Run: headless pygame with SDL's dummy video driver; simulated clock (each Clock.tick advances the game by its frame time, no real sleeping); random seed 0; keys injected as events and as key.get_pressed() state; mouse plan: one left click at the window centre at the start of phase 2, then a move to the lower-right quarter at the start of phase 3.
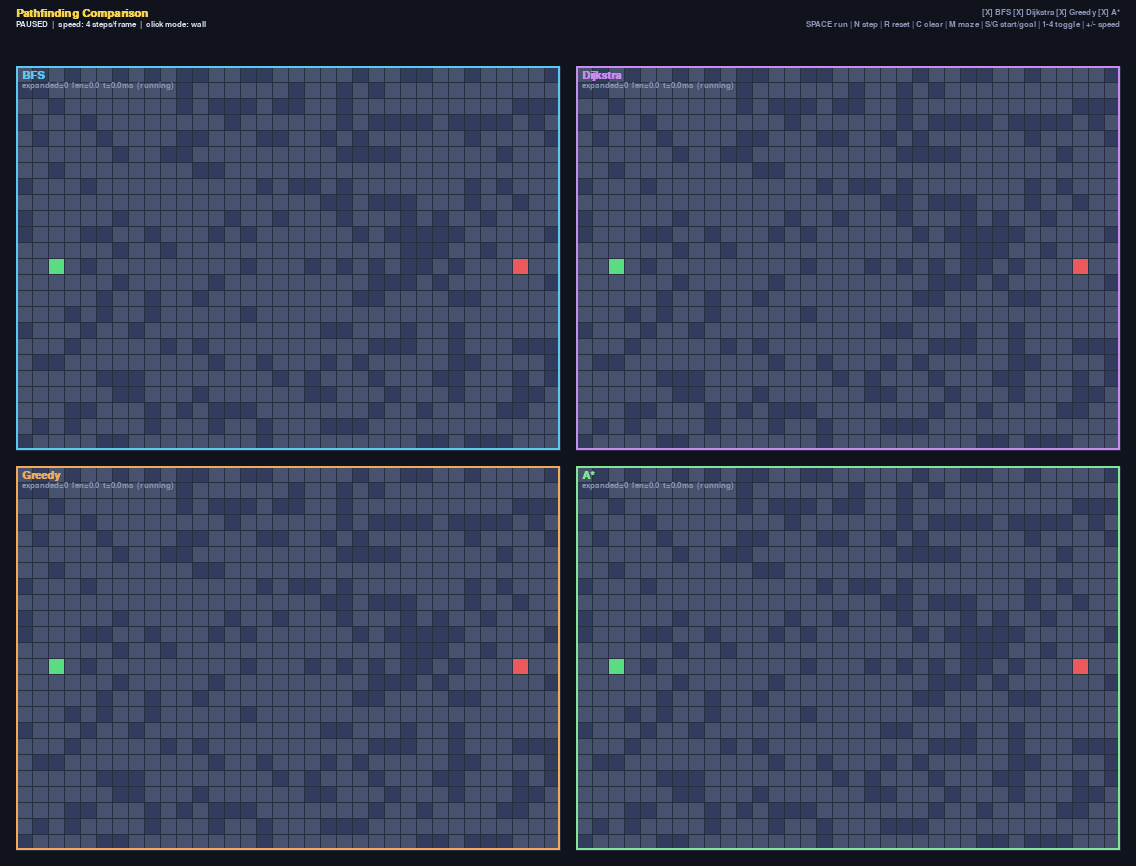
Frame 1 of 4 · flips 1–60 · no input
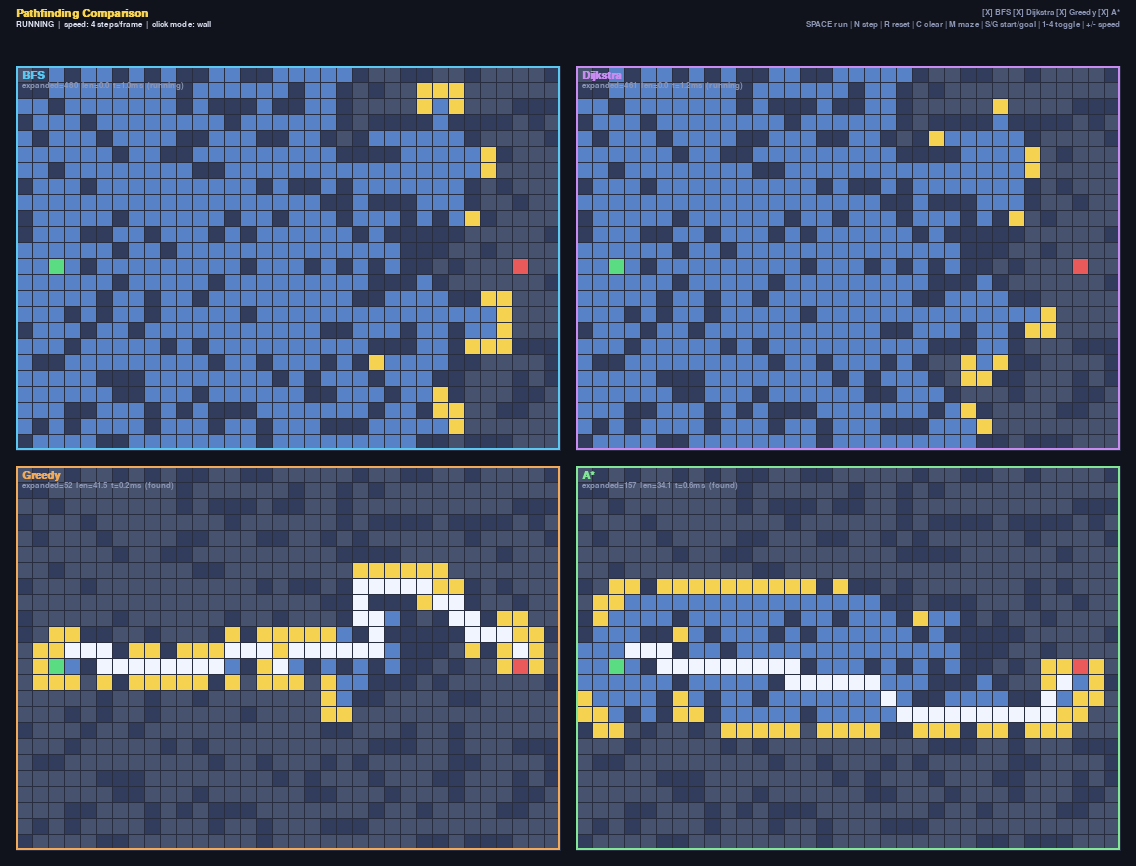
Frame 2 of 4 · flips 61–180 · clicked the window centre · tapped SPACE, RETURN · held RIGHT (→), D
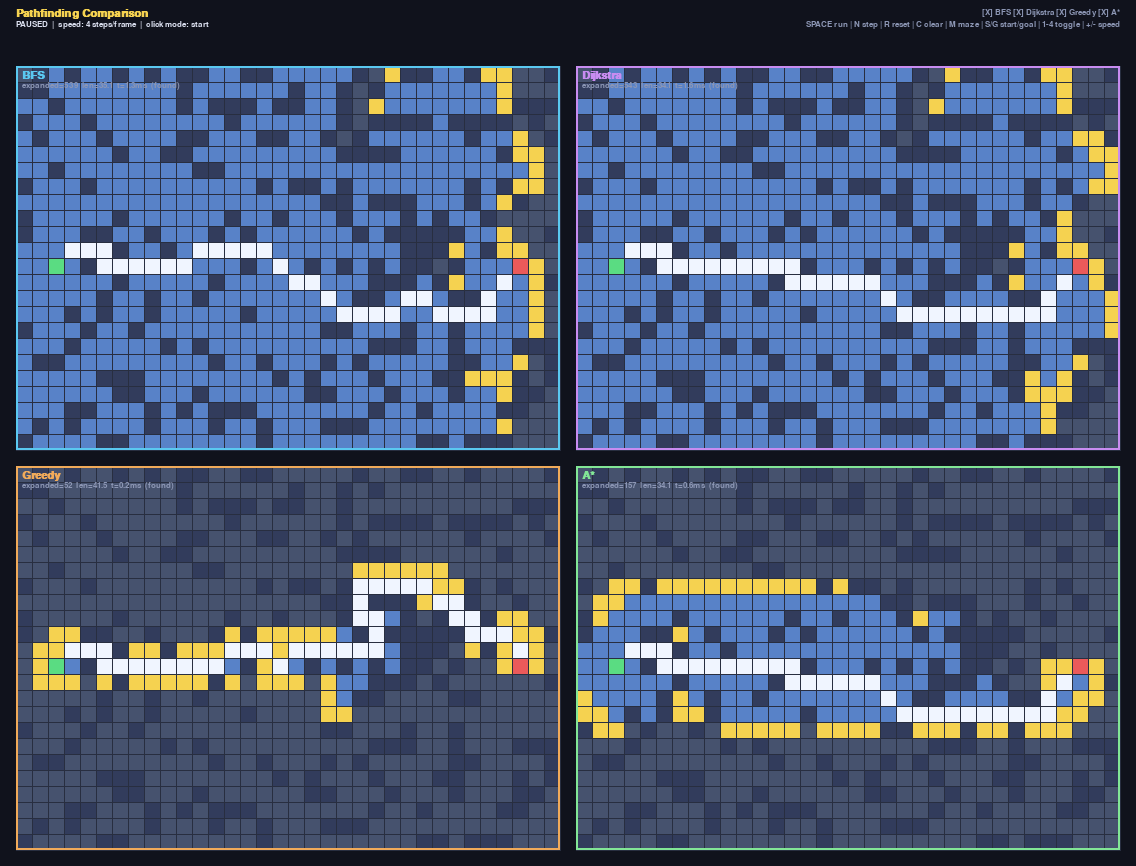
Frame 3 of 4 · flips 181–300 · moved the mouse to the lower-right quarter · held DOWN (↓), S
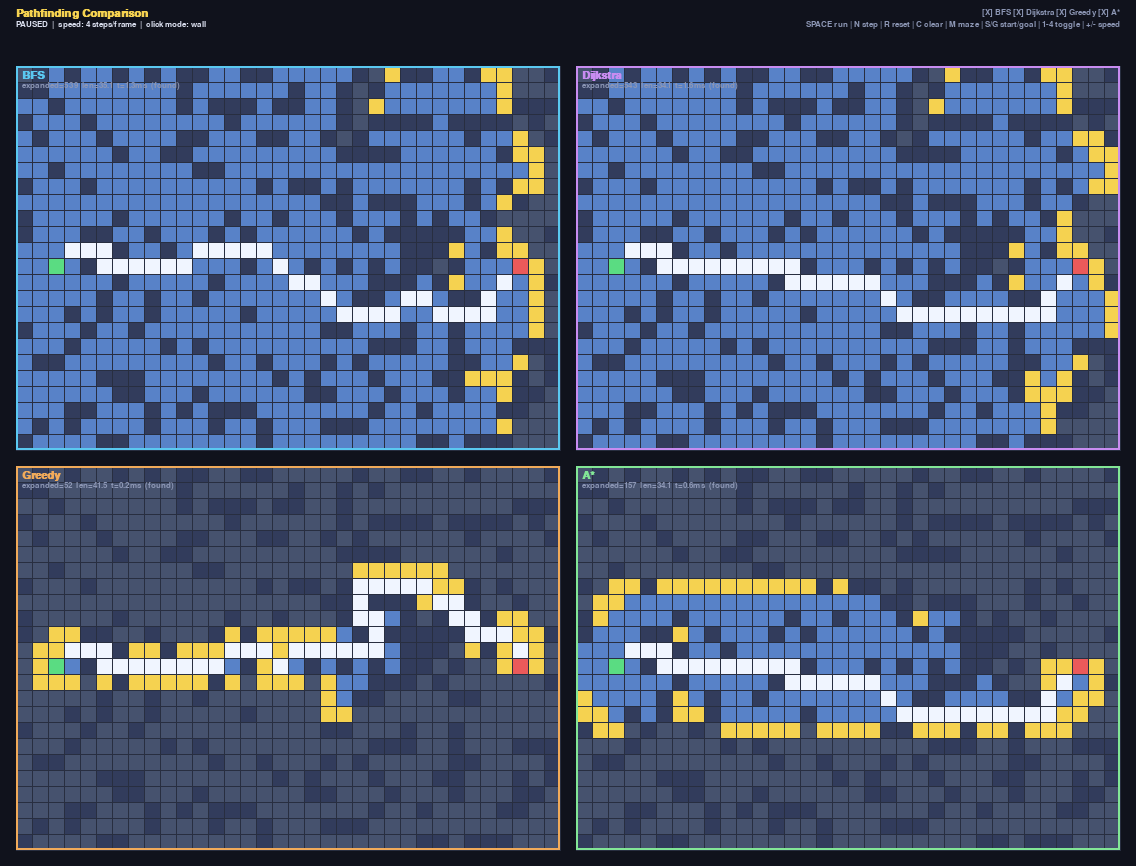
Frame 4 of 4 · flips 301–420 · held LEFT (←), A, UP (↑), W

The pygame program that drew these frames:

"""
Pathfinding Algorithms Comparison
Visualizes BFS, Dijkstra, Greedy Best-First, and A* on the same grid.

Each algorithm runs in lock-step (one frontier-pop per "tick"), so you can
literally watch them race. The visualization shows:
  - light blue cells: explored (closed set)
  - bright yellow:    current frontier (open set)
  - white path:       final shortest path (when found)
  - dark blue cells:  walls
  - green:            start    red: goal

Controls:
  - Left click & drag:   paint walls
  - Right click & drag:  erase walls
  - S then click:        place START
  - G then click:        place GOAL
  - SPACE:               run / pause
  - N:                   step one frame
  - R:                   reset (keep map)
  - C:                   clear map
  - M:                   randomize maze
  - 1/2/3/4:             toggle BFS / Dijkstra / Greedy / A*
  - +/-:                 speed up / slow down
  - ESC:                 quit
"""

import heapq
import math
import random
import sys
import time
from collections import deque

import pygame

# ---------------------------------------------------------------------------
# Configuration
# ---------------------------------------------------------------------------

CELL = 16                    # Pixel size of each grid cell.
COLS, ROWS = 34, 24          # Grid is 34 x 24 cells per panel.
PANEL_W = COLS * CELL
PANEL_H = ROWS * CELL
PANELS_X = 2                 # 2x2 layout of algorithm panels.
PANELS_Y = 2
GAP = 16                     # Pixel gap between panels.
HUD_H = 50                   # Top header height.

WIDTH = PANELS_X * PANEL_W + (PANELS_X + 1) * GAP
HEIGHT = HUD_H + PANELS_Y * PANEL_H + (PANELS_Y + 1) * GAP
FPS = 60

# Movement: 8-directional (with sqrt(2) cost for diagonals).
NEIGHBORS_8 = [
    (-1, -1, math.sqrt(2)), (0, -1, 1.0), (1, -1, math.sqrt(2)),
    (-1,  0, 1.0),                         (1,  0, 1.0),
    (-1,  1, math.sqrt(2)), (0,  1, 1.0), (1,  1, math.sqrt(2)),
]

# Color palette.
BG = (16, 18, 28)
PANEL_BG = (28, 32, 46)
GRID_LINE = (40, 46, 64)
WALL = (50, 60, 92)
EMPTY = (70, 82, 110)
EXPLORED = (88, 130, 200)
FRONTIER = (245, 210, 80)
PATH = (240, 245, 255)
START = (90, 220, 130)
GOAL = (235, 90, 90)
TEXT = (220, 224, 240)
TEXT_DIM = (140, 150, 180)
HEADER = (245, 210, 80)


# ---------------------------------------------------------------------------
# Algorithms
# ---------------------------------------------------------------------------
#
# Each algorithm is implemented as a small generator-like state machine so the
# main loop can step them in lock-step. Common state:
#   came_from[node] = parent node on the discovered path
#   cost_so_far[node] = best known g-cost from start (Dijkstra/A* only)
#   open / closed sets
#   `done`, `path` once the goal is reached
#
# `step()` pops one node from the frontier and expands its neighbors.
# `step()` returns True when the algorithm is finished (success or failure).


def octile(a, b):
    """Octile distance heuristic for 8-connected grids (admissible)."""
    dx = abs(a[0] - b[0])
    dy = abs(a[1] - b[1])
    return (dx + dy) + (math.sqrt(2) - 2) * min(dx, dy)


class Search:
    """Base class: shared state + path reconstruction."""

    name = "Base"
    color = (200, 200, 200)

    def __init__(self, grid, start, goal):
        self.grid = grid
        self.start = start
        self.goal = goal
        self.came_from = {start: None}
        self.closed = set()
        self.expansions = 0  # How many cells we've fully expanded.
        self.done = False
        self.success = False
        self.path = []
        self.elapsed_us = 0  # Cumulative microseconds spent stepping.

    def neighbors(self, node):
        x, y = node
        for dx, dy, w in NEIGHBORS_8:
            nx, ny = x + dx, y + dy
            if 0 <= nx < COLS and 0 <= ny < ROWS and not self.grid[ny][nx]:
                # Disallow corner-cutting through diagonal walls.
                if dx and dy:
                    if self.grid[y][nx] or self.grid[ny][x]:
                        continue
                yield (nx, ny), w

    def reconstruct(self, end):
        node = end
        out = []
        while node is not None:
            out.append(node)
            node = self.came_from[node]
        out.reverse()
        return out

    def step(self):
        """Return True if finished. Override in subclasses."""
        raise NotImplementedError

    def frontier_set(self):
        """Cells currently in the open set, for visualization."""
        return set()


class BFS(Search):
    name = "BFS"
    color = (90, 200, 240)

    def __init__(self, grid, start, goal):
        super().__init__(grid, start, goal)
        self.open = deque([start])
        self.in_open = {start}

    def frontier_set(self):
        return self.in_open

    def step(self):
        if self.done:
            return True
        if not self.open:
            self.done = True
            return True
        t0 = time.perf_counter_ns()
        node = self.open.popleft()
        self.in_open.discard(node)
        if node in self.closed:
            self.elapsed_us += (time.perf_counter_ns() - t0) // 1000
            return False
        self.closed.add(node)
        self.expansions += 1
        if node == self.goal:
            self.path = self.reconstruct(node)
            self.success = True
            self.done = True
            self.elapsed_us += (time.perf_counter_ns() - t0) // 1000
            return True
        for nxt, _w in self.neighbors(node):
            if nxt not in self.came_from:
                self.came_from[nxt] = node
                self.open.append(nxt)
                self.in_open.add(nxt)
        self.elapsed_us += (time.perf_counter_ns() - t0) // 1000
        return False


class Dijkstra(Search):
    name = "Dijkstra"
    color = (200, 140, 240)

    def __init__(self, grid, start, goal):
        super().__init__(grid, start, goal)
        self.cost_so_far = {start: 0.0}
        self.pq = [(0.0, 0, start)]
        self._counter = 1
        self.in_open = {start}

    def frontier_set(self):
        return self.in_open

    def step(self):
        if self.done:
            return True
        if not self.pq:
            self.done = True
            return True
        t0 = time.perf_counter_ns()
        cost, _, node = heapq.heappop(self.pq)
        self.in_open.discard(node)
        if node in self.closed:
            self.elapsed_us += (time.perf_counter_ns() - t0) // 1000
            return False
        self.closed.add(node)
        self.expansions += 1
        if node == self.goal:
            self.path = self.reconstruct(node)
            self.success = True
            self.done = True
            self.elapsed_us += (time.perf_counter_ns() - t0) // 1000
            return True
        for nxt, w in self.neighbors(node):
            new_cost = cost + w
            if new_cost < self.cost_so_far.get(nxt, math.inf):
                self.cost_so_far[nxt] = new_cost
                self.came_from[nxt] = node
                heapq.heappush(self.pq, (new_cost, self._counter, nxt))
                self._counter += 1
                self.in_open.add(nxt)
        self.elapsed_us += (time.perf_counter_ns() - t0) // 1000
        return False


class GreedyBestFirst(Search):
    name = "Greedy"
    color = (240, 170, 90)

    def __init__(self, grid, start, goal):
        super().__init__(grid, start, goal)
        self.pq = [(octile(start, goal), 0, start)]
        self._counter = 1
        self.in_open = {start}

    def frontier_set(self):
        return self.in_open

    def step(self):
        if self.done:
            return True
        if not self.pq:
            self.done = True
            return True
        t0 = time.perf_counter_ns()
        _h, _, node = heapq.heappop(self.pq)
        self.in_open.discard(node)
        if node in self.closed:
            self.elapsed_us += (time.perf_counter_ns() - t0) // 1000
            return False
        self.closed.add(node)
        self.expansions += 1
        if node == self.goal:
            self.path = self.reconstruct(node)
            self.success = True
            self.done = True
            self.elapsed_us += (time.perf_counter_ns() - t0) // 1000
            return True
        for nxt, _w in self.neighbors(node):
            if nxt not in self.came_from:
                self.came_from[nxt] = node
                heapq.heappush(self.pq, (octile(nxt, self.goal), self._counter, nxt))
                self._counter += 1
                self.in_open.add(nxt)
        self.elapsed_us += (time.perf_counter_ns() - t0) // 1000
        return False


class AStar(Search):
    name = "A*"
    color = (130, 230, 150)

    def __init__(self, grid, start, goal):
        super().__init__(grid, start, goal)
        self.cost_so_far = {start: 0.0}
        self.pq = [(octile(start, goal), 0, start)]
        self._counter = 1
        self.in_open = {start}

    def frontier_set(self):
        return self.in_open

    def step(self):
        if self.done:
            return True
        if not self.pq:
            self.done = True
            return True
        t0 = time.perf_counter_ns()
        _f, _, node = heapq.heappop(self.pq)
        self.in_open.discard(node)
        if node in self.closed:
            self.elapsed_us += (time.perf_counter_ns() - t0) // 1000
            return False
        self.closed.add(node)
        self.expansions += 1
        if node == self.goal:
            self.path = self.reconstruct(node)
            self.success = True
            self.done = True
            self.elapsed_us += (time.perf_counter_ns() - t0) // 1000
            return True
        g = self.cost_so_far[node]
        for nxt, w in self.neighbors(node):
            new_cost = g + w
            if new_cost < self.cost_so_far.get(nxt, math.inf):
                self.cost_so_far[nxt] = new_cost
                self.came_from[nxt] = node
                f = new_cost + octile(nxt, self.goal)
                heapq.heappush(self.pq, (f, self._counter, nxt))
                self._counter += 1
                self.in_open.add(nxt)
        self.elapsed_us += (time.perf_counter_ns() - t0) // 1000
        return False


# ---------------------------------------------------------------------------
# Map generation & utilities
# ---------------------------------------------------------------------------


def empty_grid():
    return [[False] * COLS for _ in range(ROWS)]


def random_maze(rng=None, density=0.28):
    """Random walls with a guaranteed-clear border around start/goal."""
    rng = rng or random.Random()
    grid = empty_grid()
    for y in range(ROWS):
        for x in range(COLS):
            grid[y][x] = rng.random() < density

    # Carve a few long corridors so the maze isn't pure noise.
    for _ in range(rng.randint(3, 6)):
        if rng.random() < 0.5:
            y = rng.randint(2, ROWS - 3)
            x0 = rng.randint(0, COLS // 2)
            x1 = rng.randint(COLS // 2, COLS - 1)
            for x in range(x0, x1 + 1):
                grid[y][x] = False
        else:
            x = rng.randint(2, COLS - 3)
            y0 = rng.randint(0, ROWS // 2)
            y1 = rng.randint(ROWS // 2, ROWS - 1)
            for y in range(y0, y1 + 1):
                grid[y][x] = False
    return grid


def clear_around(grid, cell, radius=1):
    cx, cy = cell
    for y in range(max(0, cy - radius), min(ROWS, cy + radius + 1)):
        for x in range(max(0, cx - radius), min(COLS, cx + radius + 1)):
            grid[y][x] = False


# ---------------------------------------------------------------------------
# Rendering
# ---------------------------------------------------------------------------


def panel_origin(idx):
    """Return (px, py) screen coords of the top-left of panel `idx`."""
    col = idx % PANELS_X
    row = idx // PANELS_X
    px = GAP + col * (PANEL_W + GAP)
    py = HUD_H + GAP + row * (PANEL_H + GAP)
    return px, py


def cell_rect(panel_xy, cx, cy):
    px, py = panel_xy
    return pygame.Rect(px + cx * CELL, py + cy * CELL, CELL, CELL)


def draw_panel(surface, font, small_font, idx, search):
    px, py = panel_origin(idx)
    panel_rect = pygame.Rect(px, py, PANEL_W, PANEL_H)
    pygame.draw.rect(surface, PANEL_BG, panel_rect)

    # Cells.
    grid = search.grid
    closed = search.closed
    frontier = search.frontier_set()
    path_set = set(search.path)
    start = search.start
    goal = search.goal

    for y in range(ROWS):
        for x in range(COLS):
            r = cell_rect((px, py), x, y)
            if grid[y][x]:
                pygame.draw.rect(surface, WALL, r)
                continue
            if (x, y) in path_set:
                pygame.draw.rect(surface, PATH, r)
            elif (x, y) in frontier:
                pygame.draw.rect(surface, FRONTIER, r)
            elif (x, y) in closed:
                pygame.draw.rect(surface, EXPLORED, r)
            else:
                pygame.draw.rect(surface, EMPTY, r)

    # Start / goal markers (drawn on top).
    sr = cell_rect((px, py), *start)
    gr = cell_rect((px, py), *goal)
    pygame.draw.rect(surface, START, sr)
    pygame.draw.rect(surface, GOAL, gr)

    # Light grid lines.
    for i in range(COLS + 1):
        x = px + i * CELL
        pygame.draw.line(surface, GRID_LINE, (x, py), (x, py + PANEL_H))
    for j in range(ROWS + 1):
        y = py + j * CELL
        pygame.draw.line(surface, GRID_LINE, (px, y), (px + PANEL_W, y))

    # Per-panel header strip (algorithm name + stats).
    title = f"{search.name}"
    status = "running" if not search.done else ("found" if search.success else "no path")
    plen = sum(
        math.hypot(search.path[i + 1][0] - search.path[i][0],
                   search.path[i + 1][1] - search.path[i][1])
        for i in range(len(search.path) - 1)
    )
    stats = f"expanded={search.expansions}  len={plen:.1f}  t={search.elapsed_us / 1000:.1f}ms  ({status})"

    title_surf = font.render(title, True, search.color)
    stats_surf = small_font.render(stats, True, TEXT_DIM)
    surface.blit(title_surf, (px + 6, py + 4))
    surface.blit(stats_surf, (px + 6, py + 4 + title_surf.get_height()))

    # Panel border.
    pygame.draw.rect(surface, search.color, panel_rect, width=2)


def draw_header(surface, font, small_font, paused, speed, mode, enabled):
    pygame.draw.rect(surface, BG, (0, 0, WIDTH, HUD_H))
    title = font.render("Pathfinding Comparison", True, HEADER)
    surface.blit(title, (GAP, 8))

    state = "PAUSED" if paused else "RUNNING"
    info = f"{state}  |  speed: {speed} steps/frame  |  click mode: {mode}"
    info_surf = small_font.render(info, True, TEXT)
    surface.blit(info_surf, (GAP, 8 + title.get_height()))

    flags = " ".join(
        f"[{'X' if enabled[i] else ' '}] {n}" for i, n in enumerate(["BFS", "Dijkstra", "Greedy", "A*"])
    )
    flag_surf = small_font.render(flags, True, TEXT_DIM)
    surface.blit(flag_surf, (WIDTH - flag_surf.get_width() - GAP, 8))

    keys = "SPACE run | N step | R reset | C clear | M maze | S/G start/goal | 1-4 toggle | +/- speed"
    keys_surf = small_font.render(keys, True, TEXT_DIM)
    surface.blit(keys_surf, (WIDTH - keys_surf.get_width() - GAP, 8 + title.get_height()))


# ---------------------------------------------------------------------------
# Hit-testing: which panel + cell is the mouse over?
# ---------------------------------------------------------------------------


def mouse_to_cell(mx, my):
    """Return ((panel_idx, cx, cy)) or None."""
    for idx in range(PANELS_X * PANELS_Y):
        px, py = panel_origin(idx)
        if px <= mx < px + PANEL_W and py <= my < py + PANEL_H:
            cx = (mx - px) // CELL
            cy = (my - py) // CELL
            if 0 <= cx < COLS and 0 <= cy < ROWS:
                return idx, cx, cy
    return None


# ---------------------------------------------------------------------------
# Main loop
# ---------------------------------------------------------------------------

ALGO_CLASSES = [BFS, Dijkstra, GreedyBestFirst, AStar]


def make_searches(grid, start, goal):
    """Build a fresh search instance per enabled algorithm.

    Each search gets its own copy of the grid so wall edits don't bleed across
    panels mid-run.
    """
    return [cls([row[:] for row in grid], start, goal) for cls in ALGO_CLASSES]


def main():
    pygame.init()
    pygame.display.set_caption("Pathfinding Algorithms Comparison")
    screen = pygame.display.set_mode((WIDTH, HEIGHT))
    clock = pygame.time.Clock()
    font = pygame.font.SysFont("Menlo,Consolas,monospace", 16, bold=True)
    small_font = pygame.font.SysFont("Menlo,Consolas,monospace", 12)

    grid = random_maze(random.Random(7), density=0.25)
    start = (2, ROWS // 2)
    goal = (COLS - 3, ROWS // 2)
    clear_around(grid, start, 1)
    clear_around(grid, goal, 1)

    enabled = [True, True, True, True]
    searches = make_searches(grid, start, goal)
    paused = True
    speed = 4                  # Steps per algorithm per frame.
    click_mode = "wall"        # "wall" / "start" / "goal"
    painting = None            # "add" / "erase" / None while dragging

    def reset_searches():
        nonlocal searches
        searches = make_searches(grid, start, goal)

    while True:
        for event in pygame.event.get():
            if event.type == pygame.QUIT:
                pygame.quit()
                sys.exit(0)

            elif event.type == pygame.KEYDOWN:
                if event.key == pygame.K_ESCAPE:
                    pygame.quit()
                    sys.exit(0)
                elif event.key == pygame.K_SPACE:
                    paused = not paused
                elif event.key == pygame.K_n:
                    # Single-step (also pauses).
                    paused = True
                    for i, s in enumerate(searches):
                        if enabled[i] and not s.done:
                            s.step()
                elif event.key == pygame.K_r:
                    reset_searches()
                    paused = True
                elif event.key == pygame.K_c:
                    grid = empty_grid()
                    reset_searches()
                    paused = True
                elif event.key == pygame.K_m:
                    grid = random_maze(random.Random(), density=0.27)
                    clear_around(grid, start, 1)
                    clear_around(grid, goal, 1)
                    reset_searches()
                    paused = True
                elif event.key == pygame.K_s:
                    click_mode = "start"
                elif event.key == pygame.K_g:
                    click_mode = "goal"
                elif event.key == pygame.K_w:
                    click_mode = "wall"
                elif event.key in (pygame.K_1, pygame.K_2, pygame.K_3, pygame.K_4):
                    idx = event.key - pygame.K_1
                    enabled[idx] = not enabled[idx]
                elif event.key in (pygame.K_EQUALS, pygame.K_PLUS, pygame.K_KP_PLUS):
                    speed = min(200, speed * 2)
                elif event.key in (pygame.K_MINUS, pygame.K_KP_MINUS):
                    speed = max(1, speed // 2)

            elif event.type == pygame.MOUSEBUTTONDOWN:
                hit = mouse_to_cell(*event.pos)
                if hit:
                    _idx, cx, cy = hit
                    if click_mode == "start" and not grid[cy][cx]:
                        start = (cx, cy)
                        reset_searches()
                        paused = True
                        click_mode = "wall"
                    elif click_mode == "goal" and not grid[cy][cx]:
                        goal = (cx, cy)
                        reset_searches()
                        paused = True
                        click_mode = "wall"
                    else:
                        if event.button == 1:
                            painting = "add"
                        elif event.button == 3:
                            painting = "erase"
                        if painting and (cx, cy) != start and (cx, cy) != goal:
                            grid[cy][cx] = (painting == "add")
                            reset_searches()

            elif event.type == pygame.MOUSEBUTTONUP:
                painting = None

            elif event.type == pygame.MOUSEMOTION and painting:
                hit = mouse_to_cell(*event.pos)
                if hit:
                    _idx, cx, cy = hit
                    if (cx, cy) != start and (cx, cy) != goal:
                        new_val = (painting == "add")
                        if grid[cy][cx] != new_val:
                            grid[cy][cx] = new_val
                            reset_searches()

        # Step the algorithms.
        if not paused:
            for _ in range(speed):
                any_active = False
                for i, s in enumerate(searches):
                    if enabled[i] and not s.done:
                        s.step()
                        any_active = True
                if not any_active:
                    paused = True
                    break

        # Draw.
        screen.fill(BG)
        draw_header(screen, font, small_font, paused, speed, click_mode, enabled)
        for i, s in enumerate(searches):
            draw_panel(screen, font, small_font, i, s)

        pygame.display.flip()
        clock.tick(FPS)


if __name__ == "__main__":
    main()
